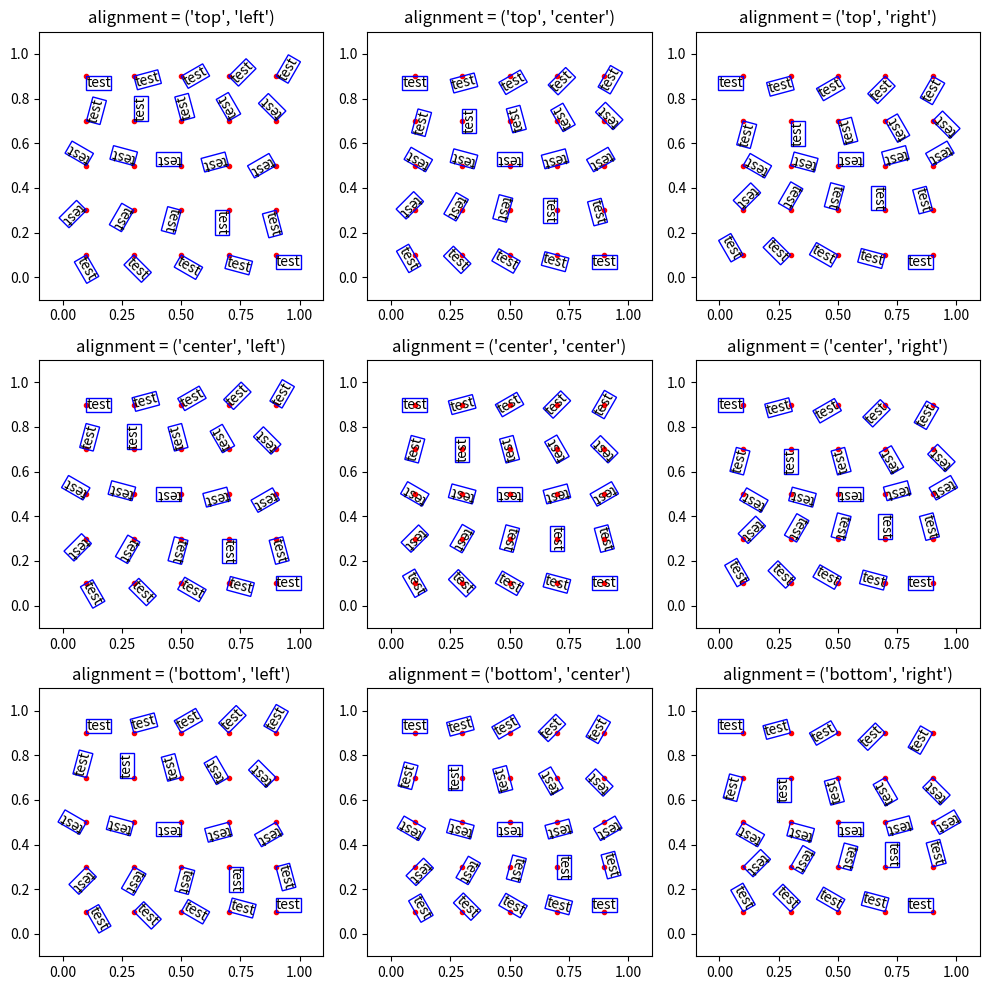

This figure's Python source:
# Source: https://stackoverflow.com/questions/44143395/align-arbitrarily-rotated-text-annotations-relative-to-the-text-not-the-boundin

from __future__ import absolute_import, division, print_function, unicode_literals


from matplotlib import pyplot as plt
from matplotlib import patches, text
import numpy as np
import math


class TextTrueAlign(text.Text):
    """
    A Text object that always aligns relative to the text, not
    to the bounding box; also when the text is rotated.
    """
    def __init__(self, x, y, text, **kwargs):
        super(TextTrueAlign, self).__init__(x,y,text, **kwargs)
        self.__Ha = self.get_ha()
        self.__Va = self.get_va()
        self.__Rotation = self.get_rotation()
        self.__Position = self.get_position()

    def draw(self, renderer, *args, **kwargs):
        """
        Overload of the Text.draw() function
        """
        self.update_position()
        super(TextTrueAlign, self).draw(renderer, *args, **kwargs)

    def update_position(self):
        """
        As the (center/center) alignment always aligns to the center of the
        text, even upon rotation, we make use of this here. The algorithm
        first computes the (x,y) offset for the un-rotated text between
        centered alignment and the alignment requested by the user. This offset
        is then transformed according to the requested rotation angle and the
        aspect ratio of the graph. Finally the transformed offset is used to
        shift the text such that the alignment point coincides with the
        requested coordinate also when the text is rotated.
        """

        #resetting to the original state:
        self.set_rotation(0)
        self.set_va(self.__Va)
        self.set_ha(self.__Ha)
        self.set_position(self.__Position)

        ax = self.axes
        xy = self.__Position

        ##determining the aspect ratio:
        ##from https://stackoverflow.com/questions/41597177/get-aspect-ratio-of-axes
        ##data limits
        xlim = ax.get_xlim()
        ylim = ax.get_ylim()
        ## Axis size on figure
        figW, figH = ax.get_figure().get_size_inches()
        ## Ratio of display units
        _, _, w, h = ax.get_position().bounds
        ##final aspect ratio
        aspect = ((figW * w)/(figH * h))*(ylim[1]-ylim[0])/(xlim[1]-xlim[0])


        ##from https://stackoverflow.com/questions/5320205/matplotlib-text-dimensions
        ##getting the current renderer, so that
        ##get_window_extent() works
        renderer = ax.figure.canvas.get_renderer()

        ##computing the bounding box for the un-rotated text
        ##aligned as requested by the user
        bbox1  = self.get_window_extent(renderer=renderer)
        bbox1d = ax.transData.inverted().transform(bbox1)

        width  = bbox1d[1,0]-bbox1d[0,0]
        height = bbox1d[1,1]-bbox1d[0,1]

        ##re-aligning text to (center,center) as here rotations
        ##do what is intuitively expected
        self.set_va('center')
        self.set_ha('center')

        ##computing the bounding box for the un-rotated text
        ##aligned to (center,center)
        bbox2 = self.get_window_extent(renderer=renderer)
        bbox2d = ax.transData.inverted().transform(bbox2)

        ##computing the difference vector between the two
        ##alignments
        dr = np.array(bbox2d[0]-bbox1d[0])

        ##computing the rotation matrix, which also accounts for
        ##the aspect ratio of the figure, to stretch squeeze
        ##dimensions as needed
        rad = np.deg2rad(self.__Rotation)
        rot_mat = np.array([
            [math.cos(rad), math.sin(rad)*aspect],
            [-math.sin(rad)/aspect, math.cos(rad)]
        ])

        ##computing the offset vector
        drp = np.dot(dr,rot_mat)

        ##setting new position
        self.set_position((xy[0]-drp[0],xy[1]-drp[1]))

        ##setting rotation value back to the one requested by the user
        self.set_rotation(self.__Rotation)




if __name__ == '__main__':
    fig, axes = plt.subplots(3,3, figsize=(10,10), dpi=100)
    aligns = [ (va,ha) for va in ('top', 'center', 'bottom')
               for ha in ('left', 'center', 'right')]

    xys = [[i,j] for j in np.linspace(0.9,0.1,5) for i in np.linspace(0.1,0.9,5)]
    degs = np.linspace(0,360,25)

    for ax, align in zip(axes.reshape(-1), aligns):

        ax.set_xlim([-0.1,1.1])
        ax.set_ylim([-0.1,1.1])

        for deg,xy in zip(degs,xys):
            x, y = xy
            ax.plot(x,y,'r.')
            text = TextTrueAlign(
                x = xy[0],
                y = xy[1],
                text='test',
                axes = ax,
                rotation = deg,
                va = align[0],
                ha = align[1],
                bbox=dict(facecolor='none', edgecolor='blue', pad=0.0),
            )
            ax.add_artist(text)
            ax.set_title('alignment = {}'.format(align))

    fig.tight_layout()
    plt.show()
